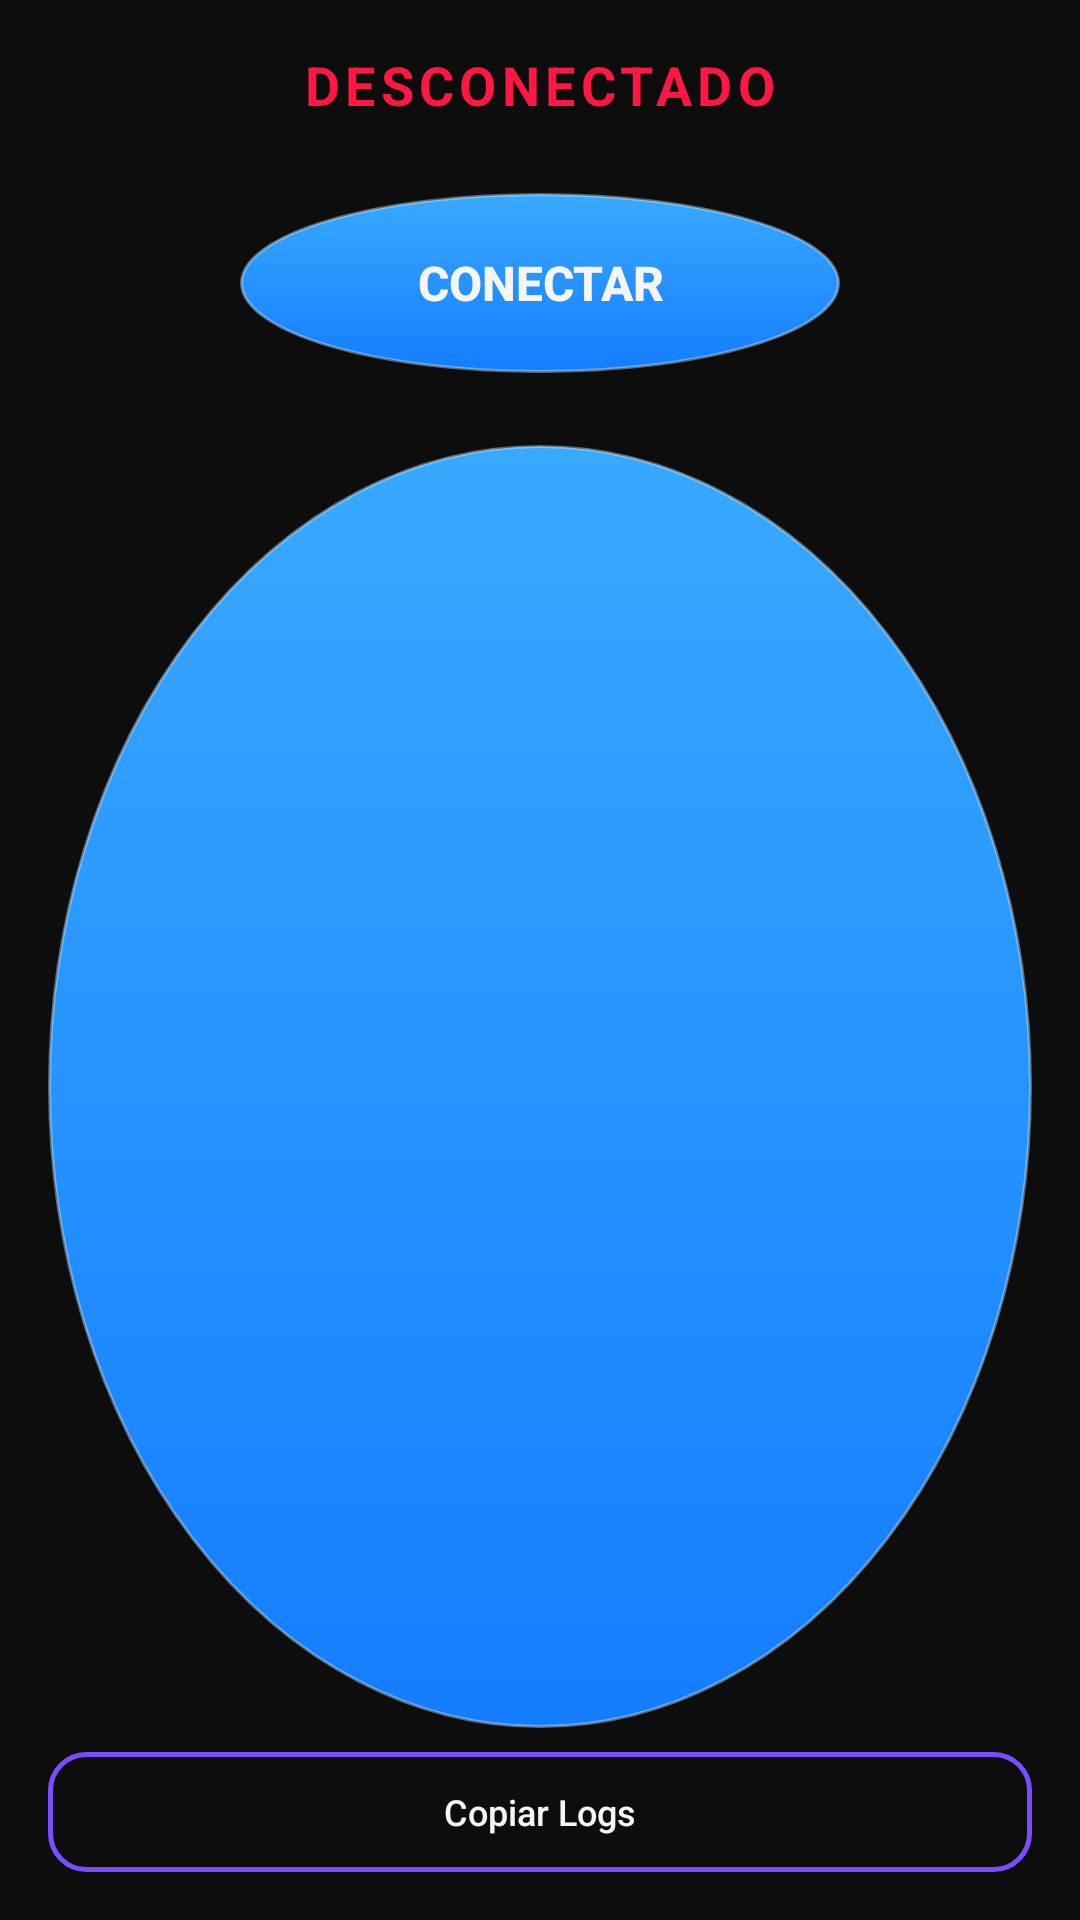

Reconstruct the res/layout file that produces this screen, plus the resources it refers to.
<!-- AndroidManifest.xml: application theme Theme.XTunnel -->
<!-- res/layout/activity_simple_mode.xml -->
<?xml version="1.0" encoding="utf-8"?>
<LinearLayout
    xmlns:android="http://schemas.android.com/apk/res/android"
    android:layout_width="match_parent"
    android:layout_height="match_parent"
    android:orientation="vertical"
    android:gravity="center"
    android:padding="16dp"
    android:background="@color/color_bg">

    <TextView
        android:id="@+id/txtStatus"
        android:layout_width="wrap_content"
        android:layout_height="wrap_content"
        android:text="DESCONECTADO"
        android:textColor="@color/color_disconnected"
        android:textSize="18sp"
        android:textStyle="bold"
        android:letterSpacing="0.1" />

    <Button
        android:id="@+id/btnConnect"
        android:layout_width="200dp"
        android:layout_height="60dp"
        android:layout_marginTop="24dp"
        android:background="@drawable/hud_btn_connect"
        android:text="@string/connect"
        android:textAllCaps="true"
        android:textColor="@color/color_text_primary"
        android:textSize="16sp"
        android:textStyle="bold" />

    <ScrollView
        android:layout_width="match_parent"
        android:layout_height="0dp"
        android:layout_weight="1"
        android:layout_marginTop="24dp"
        android:background="@drawable/hud_btn_connect">

        <TextView
            android:id="@+id/txtLog"
            android:layout_width="match_parent"
            android:layout_height="wrap_content"
            android:padding="8dp"
            android:textColor="@color/color_text_primary"
            android:textSize="10sp"
            android:fontFamily="monospace"
            android:textIsSelectable="true" />

    </ScrollView>

    <Button
        android:id="@+id/btnCopy"
        android:layout_width="match_parent"
        android:layout_height="40dp"
        android:layout_marginTop="8dp"
        android:background="@drawable/strike_btn_secondary"
        android:text="Copiar Logs"
        android:textAllCaps="false"
        android:textColor="@color/color_text_primary"
        android:textSize="12sp" />

</LinearLayout>
<!-- resources referenced by this layout -->
<resources>
  <color name="color_bg">#0D0D0D</color>
  <color name="color_disconnected">#FF1744</color>
  <color name="color_text_primary">#F5F5F5</color>
  <!-- drawable hud_btn_connect (drawable) -->
  <shape xmlns:android="http://schemas.android.com/apk/res/android" android:shape="oval"><gradient android:angle="270" android:startColor="#39A9FF" android:endColor="#147DFF"/><stroke android:width="1dp" android:color="#66D9F2FF"/></shape>
  <!-- drawable strike_btn_secondary (drawable) -->
  <?xml version="1.0" encoding="utf-8"?>
  <selector xmlns:android="http://schemas.android.com/apk/res/android">
      <item android:state_pressed="true">
          <shape>
              <solid android:color="#2A1A4A" />
              <corners android:radius="12dp" />
              <stroke android:width="1.5dp" android:color="#9D71FF" />
          </shape>
      </item>
      <item>
          <shape>
              <solid android:color="@android:color/transparent" />
              <corners android:radius="12dp" />
              <stroke android:width="1.5dp" android:color="#7C4DFF" />
          </shape>
      </item>
  </selector>
  <string name="connect">Conectar</string>
  <style name="Theme.XTunnel" parent="@android:style/Theme.DeviceDefault.NoActionBar">
          <item name="android:statusBarColor">@android:color/transparent</item>
          <item name="android:windowLightStatusBar">false</item>
      </style>
</resources>
